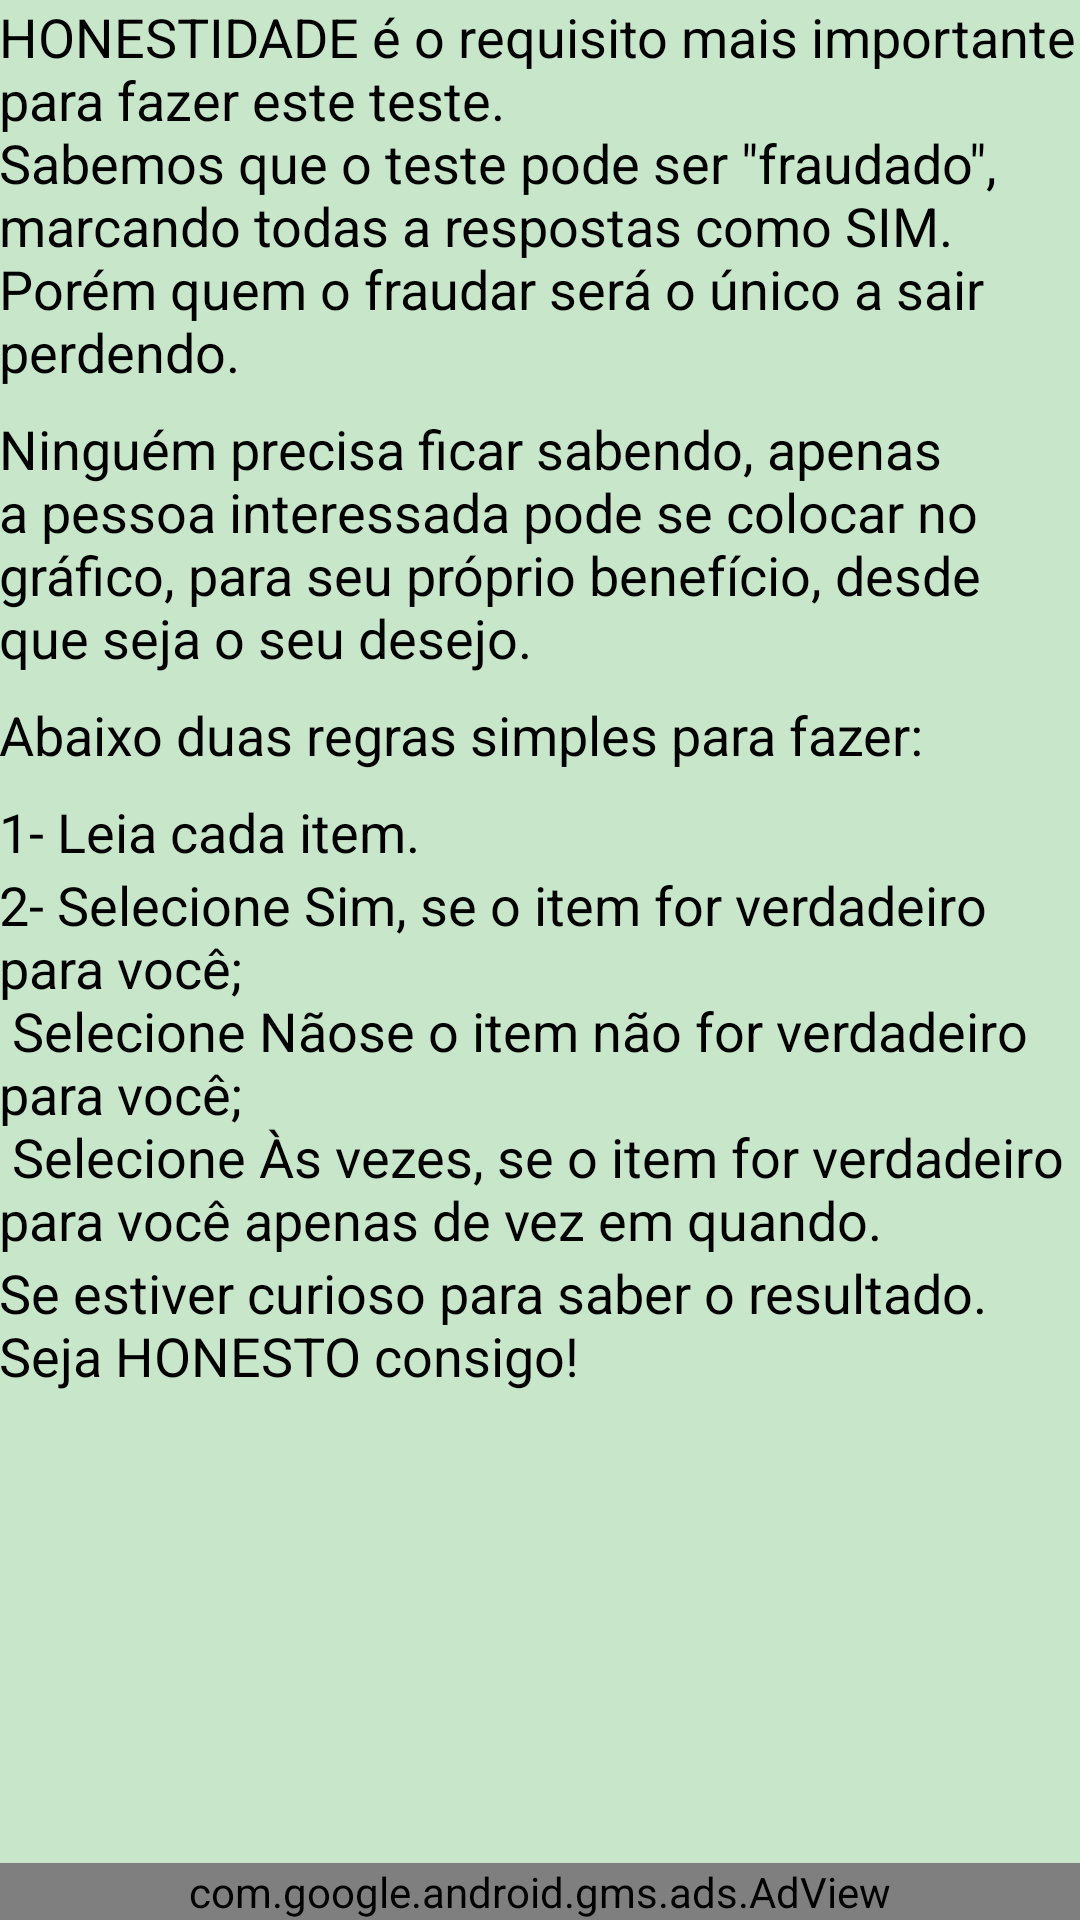

Produce the Android XML layout that renders to this screen, including the resource entries it uses.
<!-- AndroidManifest.xml: application theme AppTheme -->
<!-- res/layout/activity_como_fazer_quiz.xml -->
<?xml version="1.0" encoding="utf-8"?>
<RelativeLayout xmlns:android="http://schemas.android.com/apk/res/android"
    xmlns:ads="http://schemas.android.com/apk/res-auto"
    xmlns:tools="http://schemas.android.com/tools"
    android:layout_width="match_parent"
    android:layout_height="match_parent"
    android:background="@color/cor_fundo_padrao"
    android:paddingLeft="@dimen/activity_horizontal_margin"
    android:paddingTop="@dimen/activity_vertical_margin"
    tools:context="br.com.ericclauberic.na.ComoFazerQuizActivity">

    <ScrollView
        android:layout_width="match_parent"
        android:layout_height="wrap_content"
        android:layout_marginBottom="2dp">

        <LinearLayout
            android:layout_width="match_parent"
            android:layout_height="match_parent"
            android:orientation="vertical">

            <TextView
                android:layout_width="match_parent"
                android:layout_height="wrap_content"
                android:layout_marginBottom="8dp"
                android:text="@string/como_fazer_quiz_p1"
                android:textColor="@android:color/black"
                android:textSize="18sp" />

            <TextView
                android:layout_width="match_parent"
                android:layout_height="wrap_content"
                android:layout_marginBottom="8dp"
                android:text="@string/como_fazer_quiz_p2"
                android:textColor="@android:color/black"
                android:textSize="18sp" />

            <TextView
                android:layout_width="match_parent"
                android:layout_height="wrap_content"
                android:layout_marginBottom="8dp"
                android:text="@string/como_fazer_quiz_regra"
                android:textColor="@android:color/black"
                android:textSize="18sp" />

            <TextView
                android:layout_width="match_parent"
                android:layout_height="wrap_content"
                android:text="@string/como_fazer_quiz_regra1"
                android:textColor="@android:color/black"
                android:textSize="18sp" />

            <TextView
                android:layout_width="match_parent"
                android:layout_height="wrap_content"
                android:text="@string/como_fazer_quiz_regra2"
                android:textColor="@android:color/black"
                android:textSize="18sp" />

            <TextView
                android:layout_width="match_parent"
                android:layout_height="wrap_content"
                android:text="@string/como_fazer_quiz_curioso"
                android:textColor="@android:color/black"
                android:textSize="18sp" />
        </LinearLayout>
    </ScrollView>

    <com.google.android.gms.ads.AdView
        android:id="@+id/activity_como_fazer_quiz_admob"
        android:layout_width="match_parent"
        android:layout_height="wrap_content"
        android:layout_alignParentBottom="true"
        ads:adSize="BANNER"
        ads:adUnitId="@string/banner_ad_unit_id"></com.google.android.gms.ads.AdView>

</RelativeLayout>
<!-- resources referenced by this layout -->
<resources>
  <color name="cor_fundo_padrao">#C8E6C9</color>
  <string name="banner_ad_unit_id">ca-app-pub-3940256099942544/6300978111</string>
  <string name="como_fazer_quiz_curioso">Se estiver curioso para saber o resultado. Seja HONESTO consigo!</string>
  <string name="como_fazer_quiz_p1">HONESTIDADE é o requisito mais importante para fazer este teste.\nSabemos que o teste pode ser \"fraudado\", marcando todas a respostas como SIM. Porém quem o fraudar será o único a sair perdendo.</string>
  <string name="como_fazer_quiz_p2">Ninguém precisa ficar sabendo, apenas a pessoa interessada pode se colocar no gráfico, para seu próprio benefício, desde que seja o seu desejo.</string>
  <string name="como_fazer_quiz_regra">Abaixo duas regras simples para fazer:</string>
  <string name="como_fazer_quiz_regra1">1- Leia cada item.</string>
  <string name="como_fazer_quiz_regra2">2- Selecione "Sim", se o item for verdadeiro para você;\n   Selecione "Não" se o item não for verdadeiro para você;\n   Selecione "Às vezes", se o item for verdadeiro para você apenas de vez em quando.</string>
  <style name="AppTheme" parent="Theme.AppCompat.Light.DarkActionBar">
          
          
          <item name="colorPrimary">#2E7D32</item>
          <item name="colorPrimaryDark">@color/colorPrimaryDark</item>
          <item name="colorAccent">@color/colorAccent</item>
      </style>
  <color name="colorPrimaryDark">#303F9F</color>
  <color name="colorAccent">#FF4081</color>
</resources>
